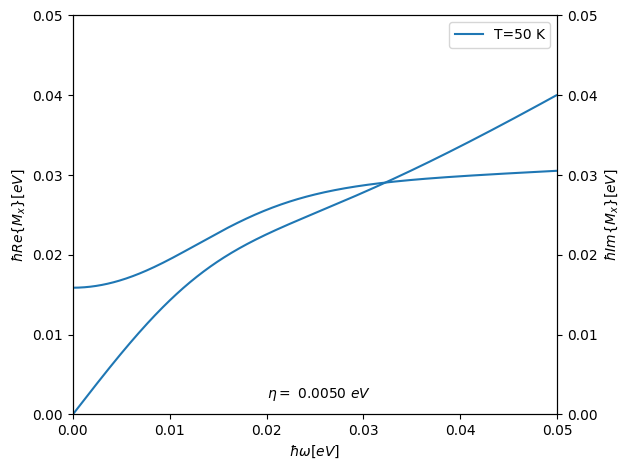

The table this chart was drawn from, first rows:
0.0, 1.03912704915077e-18
0.0005, 0.0007819
0.001, 0.001563
0.0015, 0.002342
0.002, 0.003118
0.0025, 0.003889
0.003, 0.004656
0.0035, 0.005416
0.004, 0.006169
0.0045, 0.006914
0.005, 0.007649
0.0055, 0.008374
0.006, 0.009088
0.0065, 0.00979
0.007, 0.01048
0.0075, 0.01115
0.008, 0.01181
0.0085, 0.01245
0.009, 0.01308
0.0095, 0.01369
0.01, 0.01428
0.0105, 0.01486
0.011, 0.01541
0.0115, 0.01595
0.012, 0.01647
0.0125, 0.01697
0.013, 0.01745
0.0135, 0.01792
0.014, 0.01836
0.0145, 0.01879
0.015, 0.0192
0.0155, 0.0196
0.016, 0.01998
0.0165, 0.02034
0.017, 0.0207
0.0175, 0.02103
0.018, 0.02136
0.0185, 0.02168
0.019, 0.02199
0.0195, 0.02229
0.02, 0.02258
0.0205, 0.02286
0.021, 0.02314
0.0215, 0.02341
0.022, 0.02368
0.0225, 0.02394
0.023, 0.0242
0.0235, 0.02446
0.024, 0.02472
0.0245, 0.02498
0.025, 0.02523
0.0255, 0.02549
0.026, 0.02574
0.0265, 0.026
0.027, 0.02626
0.0275, 0.02651
0.028, 0.02677
0.0285, 0.02703
0.029, 0.0273
0.0295, 0.02756
0.03, 0.02783
... 20 more rows
